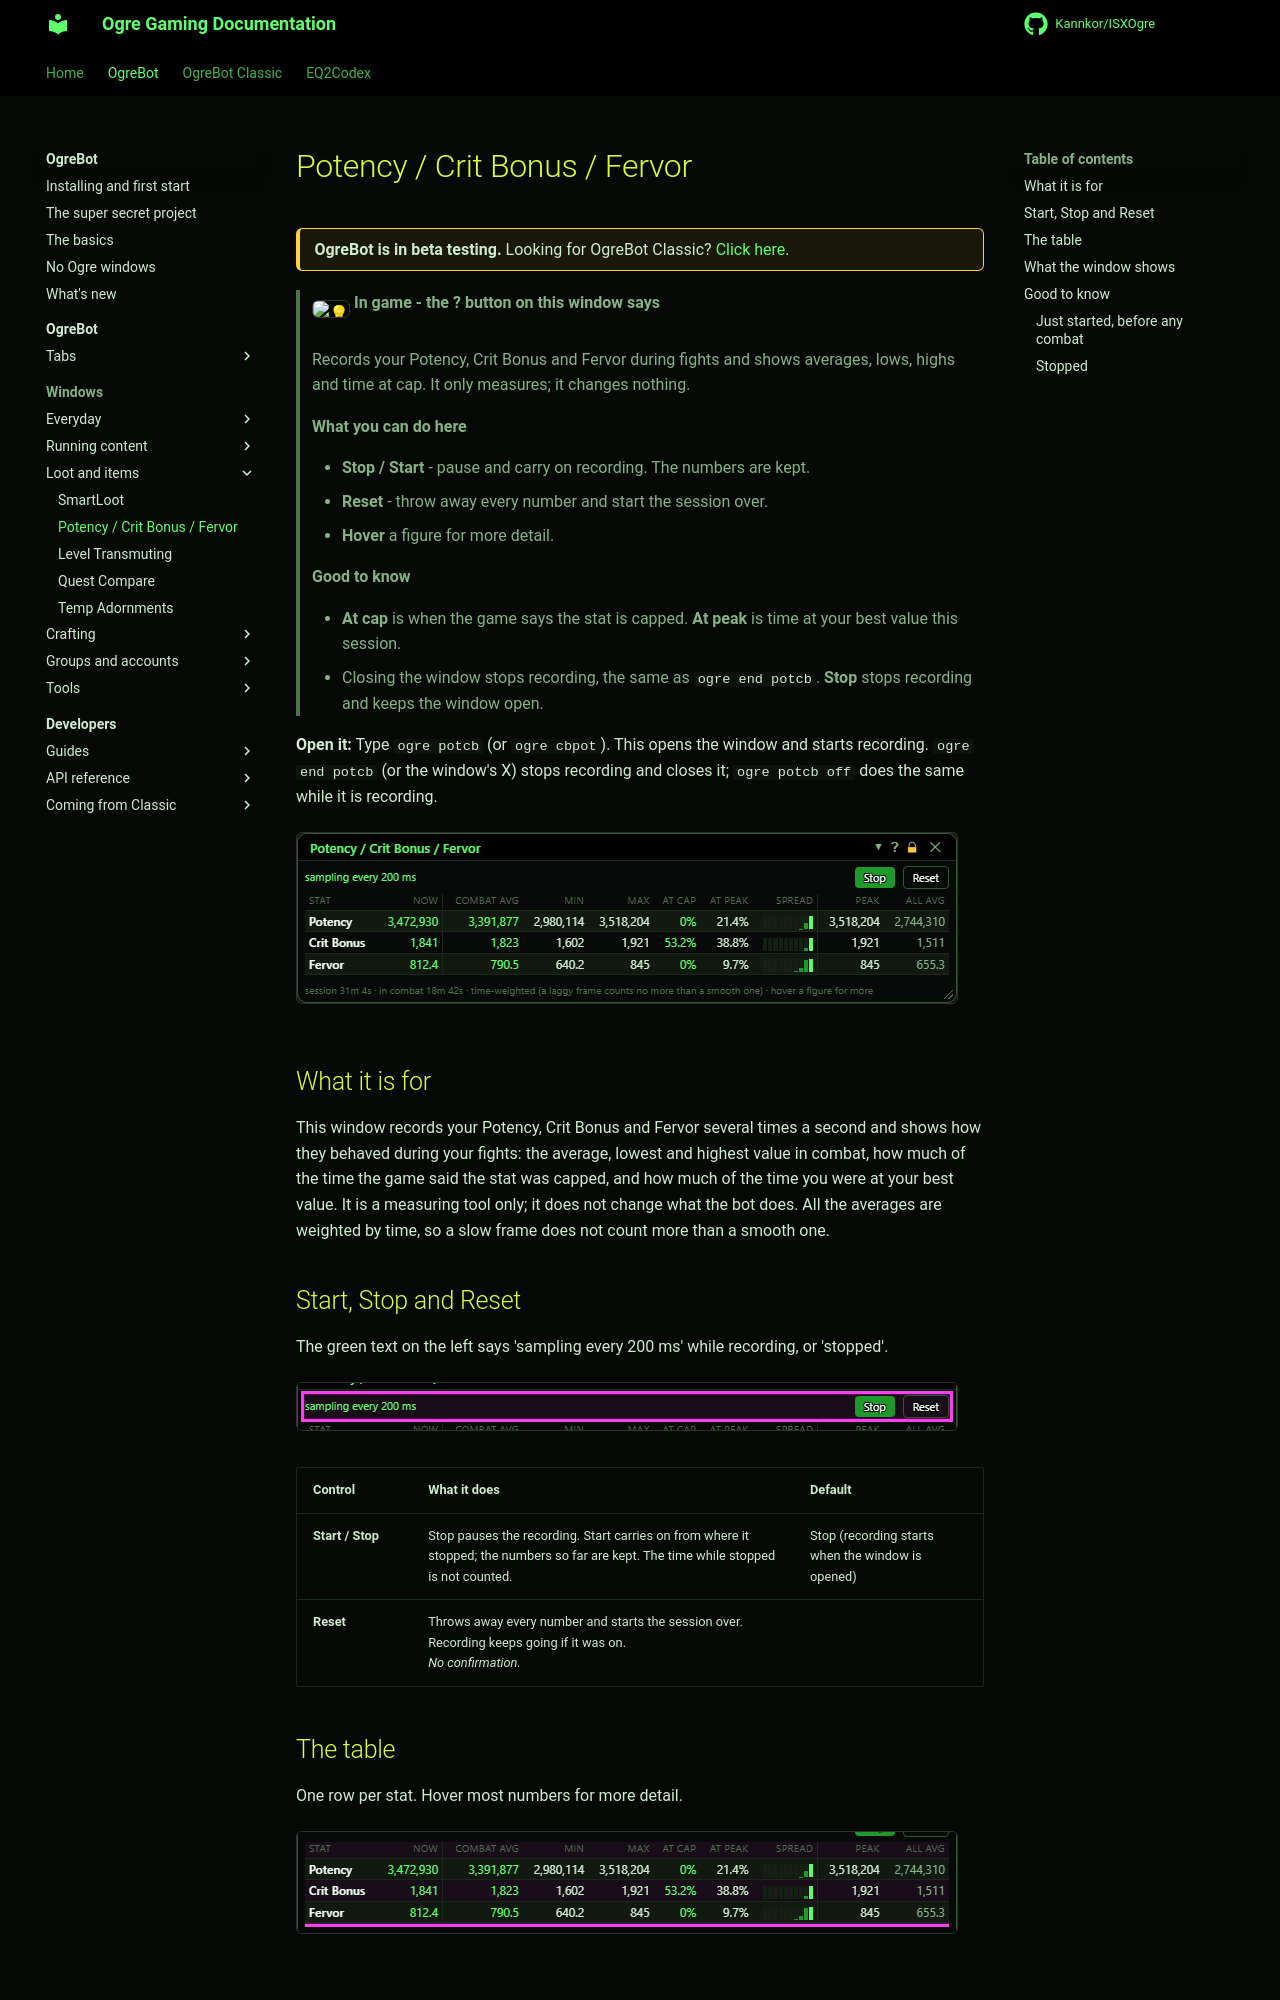

repository: Kannkor/ISXOgre · page: EQ2/bot/windows/potcb/index.html · generator: mkdocs

# Potency / Crit Bonus / Fervor

<div class="ogre-beta" markdown>
**OgreBot is in beta testing.** Looking for OgreBot Classic? [Click here](../../index.md).
</div>

> **:bulb: In game - the ? button on this window says**
>
> Records your Potency, Crit Bonus and Fervor during fights and shows averages, lows, highs and time at cap. It only measures; it changes nothing.
>
> **What you can do here**
>
> - **Stop / Start** - pause and carry on recording. The numbers are kept.
> - **Reset** - throw away every number and start the session over.
> - **Hover** a figure for more detail.
>
> **Good to know**
>
> - **At cap** is when the game says the stat is capped. **At peak** is time at your best value this session.
> - Closing the window stops recording, the same as `ogre end potcb`. **Stop** stops recording and keeps the window open.

**Open it:** Type `ogre potcb` (or `ogre cbpot`). This opens the window and starts recording. `ogre end potcb` (or the window's X) stops recording and closes it; `ogre potcb off` does the same while it is recording.

[![Potency / Crit Bonus / Fervor](../assets/potcb/window.png)](../assets/potcb/window.png "Click for full size")

## What it is for

This window records your Potency, Crit Bonus and Fervor several times a second and shows how they behaved during your fights: the average, lowest and highest value in combat, how much of the time the game said the stat was capped, and how much of the time you were at your best value. It is a measuring tool only; it does not change what the bot does. All the averages are weighted by time, so a slow frame does not count more than a smooth one.

## Start, Stop and Reset

The green text on the left says 'sampling every 200 ms' while recording, or 'stopped'.

[![Start, Stop and Reset](../assets/potcb/header.png)](../assets/potcb/header.png "Click for full size")

| Control | What it does | Default |
|---|---|---|
| **Start / Stop** | Stop pauses the recording. Start carries on from where it stopped; the numbers so far are kept. The time while stopped is not counted. | Stop (recording starts when the window is opened) |
| **Reset** | Throws away every number and starts the session over. Recording keeps going if it was on.<br>*No confirmation.* |  |
